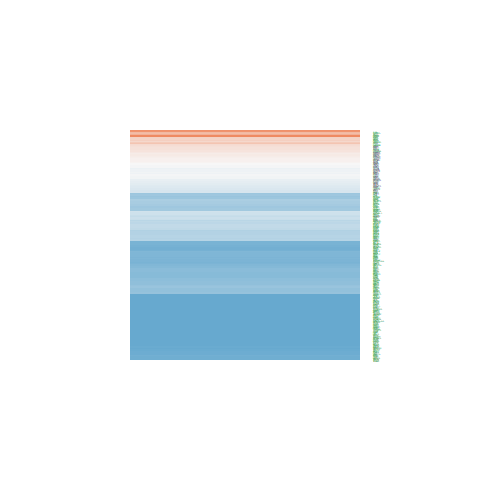

The file beside this chart, header and first rows:
ID, logFC, AveExpr, t, P.Value, adj.P.Val, B
345630, -1.722, 20.74, -7.372, 6.47252719137582e-09, 6.29182211750493e-08, 10.09
23347, -1.942, 20.11, -7.721, 2.17269332729167e-09, 2.44747513044915e-08, 11.18
3796, -0.02558, 21.41, -0.1063, 0.9158, 0.9362, -7.25
4221, -1.512, 18.41, -6.414, 1.35277651017672e-07, 9.3634952421268e-07, 7.062
6829, -1.663, 19.54, -8.481, 2.10595253376105e-10, 3.3147115908102e-09, 13.51
10284, -1.368, 20.64, -7.198, 1.1199987070304e-08, 1.01971356131373e-07, 9.541
1654, 0.01748, 22.07, 0.07015, 0.9444, 0.9595, -7.254
8289, -1.368, 18.82, -5.781, 1.02727829775709e-06, 5.82597613091261e-06, 5.052
1106, -1.34, 18.24, -6.782, 4.17802249425486e-08, 3.25240368963336e-07, 8.23
10419, -0.06137, 22.09, -0.3704, 0.7131, 0.7751, -7.186
8520, -1.837, 21.14, -7.597, 3.19411104138967e-09, 3.42353879342979e-08, 10.79
7514, -0.9113, 22.27, -6.679, 5.79311632699135e-08, 4.36764478983796e-07, 7.905
9739, -1.24, 17.26, -8.591, 1.51086722299591e-10, 2.47998062746043e-09, 13.84
8473, -0.339, 19.63, -1.672, 0.1025, 0.1543, -5.878
3149, -2.957, 23.16, -14.41, 3.03443594137052e-17, 6.97313379326945e-15, 29.2
8841, -1.134, 18.53, -6.252, 2.27236142137688e-07, 1.49538560891296e-06, 6.547
23378, -0.4331, 18.75, -1.66, 0.1049, 0.1572, -5.898
9183, -0.2572, 19.31, -1.334, 0.1899, 0.259, -6.368
6885, 0.395, 18.12, 1.873, 0.06848, 0.1093, -5.541
27243, 0.1909, 21.28, 0.9719, 0.337, 0.4199, -6.78
7756, -1.922, 21.26, -9.846, 3.77221761569675e-12, 1.0126817851485e-10, 17.52
9184, -1.671, 22.5, -8.567, 1.62572043034603e-10, 2.64582545958581e-09, 13.76
114049, -1.637, 18.61, -10.21, 1.33335895952588e-12, 4.07454639493412e-11, 18.56
5885, -1.497, 21.18, -7.518, 4.09419307342336e-09, 4.26107594326399e-08, 10.54
8467, -2.609, 20.69, -15.12, 6.09779756480231e-18, 1.84378142156786e-15, 30.79
23028, -2.628, 20.79, -13.15, 6.01831225980006e-16, 8.43297656891497e-14, 26.24
10196, 0.4907, 19.47, 1.968, 0.05621, 0.09226, -5.373
1736, -1.71, 21.31, -6.847, 3.40201746232705e-08, 2.71076148697211e-07, 8.435
23476, -1.362, 17.45, -5.978, 5.4647349645725e-07, 3.29778386254927e-06, 5.677
4683, -0.5544, 19.02, -2.801, 0.007878, 0.01735, -3.609
23122, -0.4548, 20.28, -1.611, 0.1153, 0.1704, -5.975
9810, -1.439, 19.05, -7.528, 3.97087465135866e-09, 4.15531418434526e-08, 10.57
23309, -1.895, 17.71, -10.87, 2.17294538638779e-13, 9.11209579912253e-12, 20.37
9525, 0.137, 21.57, 0.9403, 0.3528, 0.4368, -6.81
9555, -1.685, 23.33, -6.511, 9.92693752500831e-08, 7.05442155445214e-07, 7.37
9611, -1.859, 17.99, -11.88, 1.4792580520122e-14, 1.01170684628692e-12, 23.05
9862, -1.482, 17.46, -8.663, 1.21429728530217e-10, 2.05180526590029e-09, 14.05
8726, -2.254, 17.62, -12, 1.07198099900673e-14, 7.69816354911706e-13, 23.37
9252, -0.5782, 19.84, -2.161, 0.03691, 0.06472, -5.007
9631, -0.9283, 20.35, -5.334, 4.29151279511664e-06, 2.16649745236776e-05, 3.64
9219, -1.516, 20.44, -8.068, 7.42369258715146e-10, 9.98161254466475e-09, 12.25
51412, -2.645, 19.94, -11.45, 4.47891953599436e-14, 2.36067823250345e-12, 21.95
23353, -1.056, 20.1, -3.909, 0.0003575, 0.001164, -0.6792
24137, -2.62, 16.91, -12.88, 1.17162126850638e-15, 1.34619283751383e-13, 25.57
11143, -1.942, 19.03, -10.54, 5.37057209543334e-13, 1.85867088483521e-11, 19.47
10592, -2.273, 19.36, -11.73, 2.13611985889768e-14, 1.33391397710513e-12, 22.68
8089, -1.874, 18.67, -10.06, 2.06333100772655e-12, 6.01717595908073e-11, 18.13
23774, -2.588, 18.13, -17.02, 1.06007567326993e-19, 5.07511228577979e-17, 34.78
9131, -0.1598, 21.78, -0.4965, 0.6223, 0.6933, -7.131
53615, -1.892, 20.04, -13.17, 5.63152007576504e-16, 8.17337192266227e-14, 26.3
86, -1.439, 21.7, -5.842, 8.46228069451213e-07, 4.91565243579092e-06, 5.244
7468, -3.678, 16.08, -14.83, 1.15946503193597e-17, 3.1719650516534e-15, 30.15
301, 2.477, 24.88, 4.243, 0.0001306, 0.0004786, 0.2952
5579, 0.08066, 21.3, 0.2011, 0.8416, 0.879, -7.236
5925, -1.704, 18.07, -11.02, 1.44486583251923e-13, 6.5360269352937e-12, 20.78
983, -1.522, 20.1, -7.952, 1.06277985327866e-09, 1.34783007882691e-08, 11.89
4869, -2.002, 23.65, -7.607, 3.09730282455015e-09, 3.33846242533595e-08, 10.82
3005, 0.187, 23.68, 0.5798, 0.5654, 0.6411, -7.085
3183, -1.261, 23.66, -6.499, 1.03088867870623e-07, 7.30265777949109e-07, 7.332
2067, -0.8251, 17.74, -2.775, 0.008411, 0.01832, -3.67
... 331 more rows
